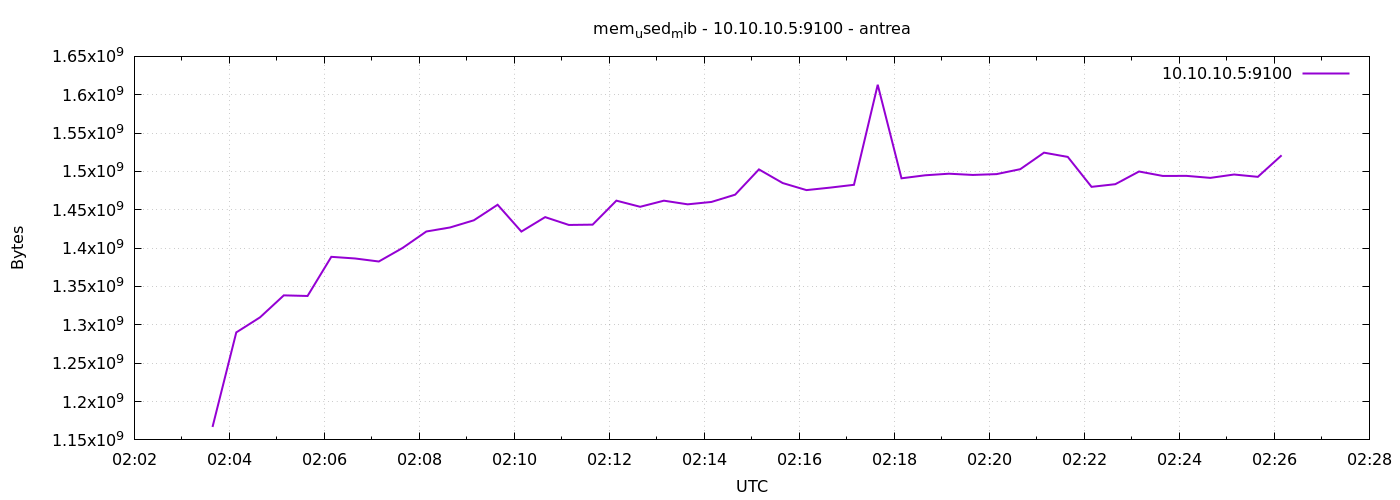

Data behind this chart, as committed beside it:
1777860219	1166876672
1777860249	1290170368
1777860279	1309802496
1777860309	1338437632
1777860339	1337634816
1777860369	1388670976
1777860399	1386524672
1777860429	1382580224
1777860459	1400254464
1777860489	1421709312
1777860519	1426960384
1777860549	1436315648
1777860579	1456566272
1777860609	1421606912
1777860639	1440436224
1777860669	1430228992
1777860699	1430638592
1777860729	1461919744
1777860759	1453916160
1777860789	1461874688
1777860819	1457115136
1777860849	1460215808
1777860879	1469734912
1777860909	1502646272
1777860939	1484865536
1777860969	1475657728
1777860999	1478914048
1777861029	1482571776
1777861059	1613025280
1777861089	1491038208
1777861119	1494986752
1777861149	1497038848
1777861179	1495429120
1777861209	1496498176
1777861239	1502949376
1777861269	1524486144
1777861299	1518907392
1777861329	1479909376
1777861359	1483374592
1777861389	1499910144
1777861419	1494126592
1777861449	1494212608
1777861479	1491603456
1777861509	1495990272
1777861539	1492946944
1777861569	1521016832
